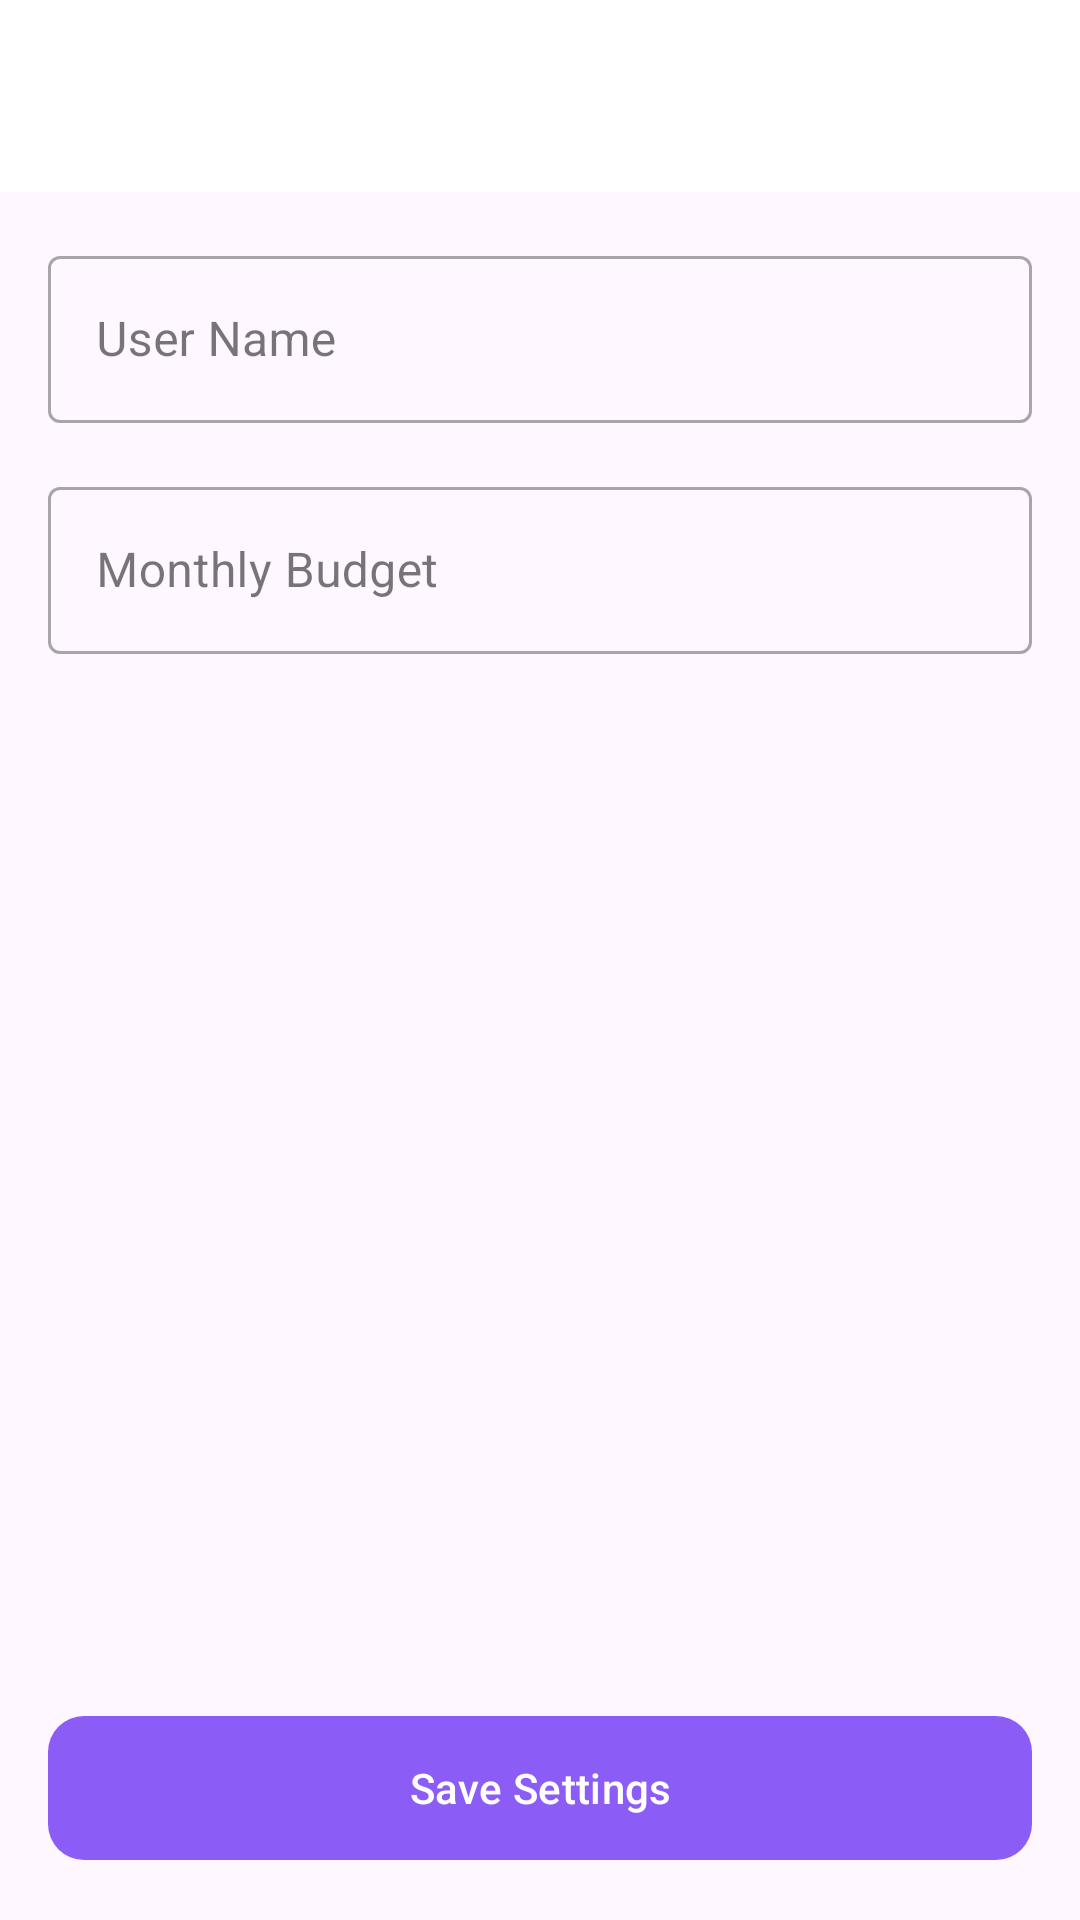

The Android layout XML behind this screen, and the referenced resources:
<!-- AndroidManifest.xml: application theme Theme.MoneyTracker -->
<!-- res/layout/activity_settings.xml -->
<?xml version="1.0" encoding="utf-8"?>
<LinearLayout
    xmlns:android="http://schemas.android.com/apk/res/android"
    xmlns:app="http://schemas.android.com/apk/res-auto"
    android:layout_width="match_parent"
    android:layout_height="match_parent"
    android:orientation="vertical">

    <com.google.android.material.appbar.MaterialToolbar
        android:id="@+id/toolbar"
        android:layout_width="match_parent"
        android:layout_height="?attr/actionBarSize"
        android:background="@android:color/white"
        android:elevation="4dp"
        app:navigationIcon="@drawable/ic_arrow_back" />

    <ScrollView
        android:layout_width="match_parent"
        android:layout_height="0dp"
        android:layout_weight="1">

        <LinearLayout
            android:layout_width="match_parent"
            android:layout_height="wrap_content"
            android:orientation="vertical"
            android:padding="16dp">

            <com.google.android.material.textfield.TextInputLayout
                android:layout_width="match_parent"
                android:layout_height="wrap_content"
                android:hint="@string/user_name"
                style="@style/Widget.MaterialComponents.TextInputLayout.OutlinedBox">

                <com.google.android.material.textfield.TextInputEditText
                    android:id="@+id/etUserName"
                    android:layout_width="match_parent"
                    android:layout_height="wrap_content"
                    android:inputType="textPersonName" />
            </com.google.android.material.textfield.TextInputLayout>

            <com.google.android.material.textfield.TextInputLayout
                android:layout_width="match_parent"
                android:layout_height="wrap_content"
                android:layout_marginTop="16dp"
                android:hint="@string/monthly_budget"
                style="@style/Widget.MaterialComponents.TextInputLayout.OutlinedBox">

                <com.google.android.material.textfield.TextInputEditText
                    android:id="@+id/etMonthlyBudget"
                    android:layout_width="match_parent"
                    android:layout_height="wrap_content"
                    android:inputType="numberDecimal" />
            </com.google.android.material.textfield.TextInputLayout>

        </LinearLayout>
    </ScrollView>

    <com.google.android.material.button.MaterialButton
        android:id="@+id/btnSave"
        android:layout_width="match_parent"
        android:layout_height="56dp"
        android:layout_margin="16dp"
        android:text="@string/save_settings"
        android:textAllCaps="false"
        app:cornerRadius="12dp" />

</LinearLayout>
<!-- resources referenced by this layout -->
<resources>
  <string name="monthly_budget">Monthly Budget</string>
  <string name="save_settings">Save Settings</string>
  <string name="user_name">User Name</string>
  <style name="Theme.MoneyTracker" parent="Theme.Material3.Light.NoActionBar">
          <item name="colorPrimary">@color/purple_500</item>
          <item name="colorPrimaryDark">@color/purple_600</item>
          <item name="colorAccent">@color/pink_500</item>
          <item name="colorSecondary">@color/teal_500</item>
          <item name="colorTertiary">@color/coral_500</item>
          <item name="android:statusBarColor">@color/purple_500</item>
          <item name="android:navigationBarColor">@android:color/white</item>
          <item name="android:windowLightNavigationBar">true</item>
          <item name="android:windowLightStatusBar">false</item>
      </style>
  <color name="purple_500">#8b5cf6</color>
  <color name="purple_600">#7c3aed</color>
  <color name="pink_500">#ec4899</color>
  <color name="teal_500">#14b8a6</color>
  <color name="coral_500">#f97316</color>
</resources>
